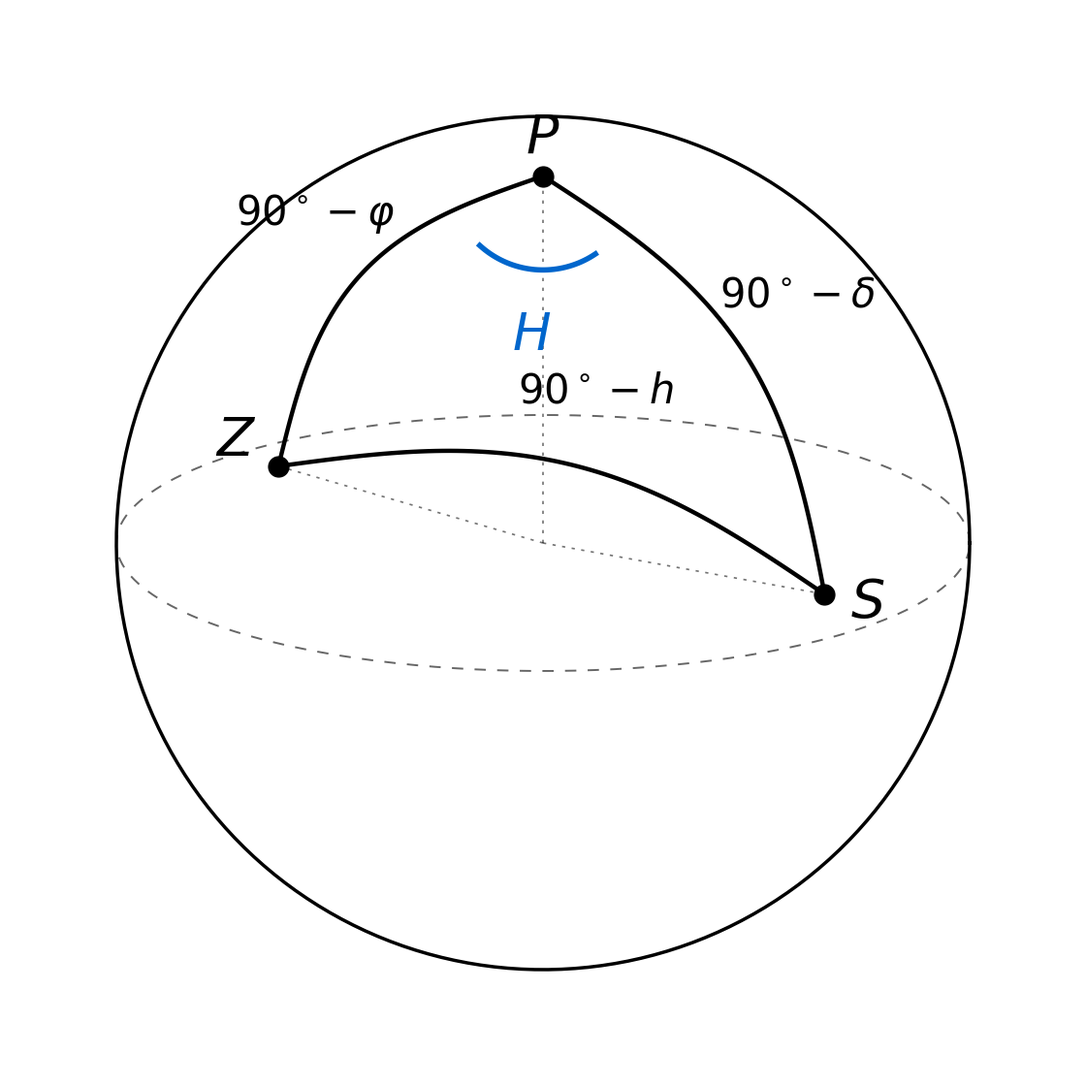
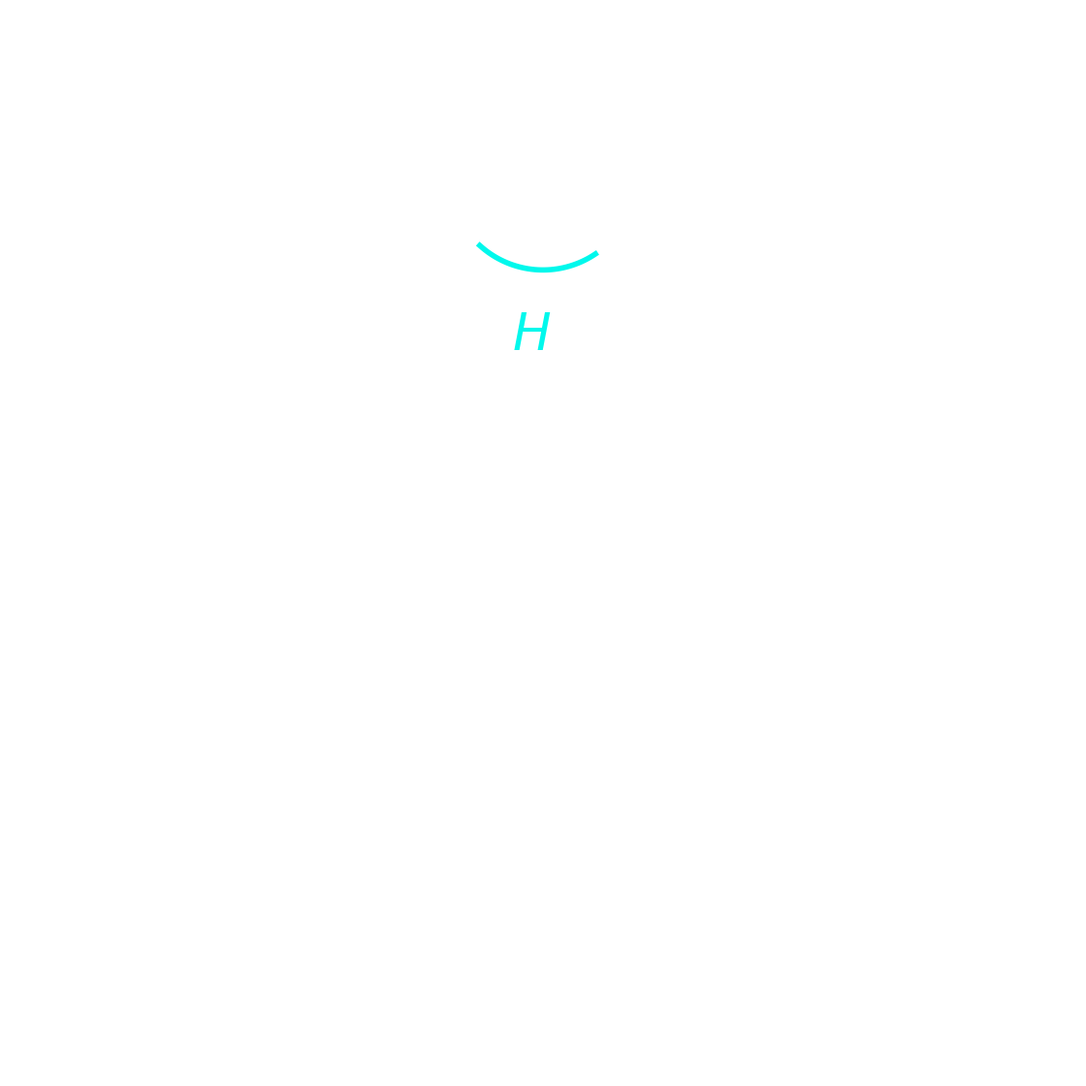

Write Python code to recreate these figures, in order.
"""
Schéma du triangle astronomique (sphérique) Pôle–Zénith–Soleil.

Sert à illustrer la démonstration de la formule de l'angle horaire par la loi
des cosinus sphérique. Génère deux versions : claire (fond blanc, trait noir)
et sombre (couleurs inversées) pour coller au thème du site.

Lancer :  python3 triangle_spherique.py
"""
import numpy as np
import matplotlib.pyplot as plt


def make(dark: bool):
    fg = "white" if dark else "black"          # couleur du trait / texte
    bg = (0, 0, 0, 0)                          # fond transparent
    accent = "#01f8ec" if dark else "#0066cc"  # arc de l'angle horaire H

    fig, ax = plt.subplots(figsize=(11, 11))
    fig.patch.set_alpha(0)
    ax.set_facecolor(bg)
    ax.set_aspect("equal")
    ax.axis("off")

    # ── Sphère céleste ────────────────────────────────────────────────
    th = np.linspace(0, 2 * np.pi, 400)
    ax.plot(np.cos(th), np.sin(th), color=fg, lw=2.5)

    # Horizon (grand cercle vu en perspective → ellipse)
    ax.plot(np.cos(th), 0.30 * np.sin(th), color=fg, lw=1.4, ls=(0, (6, 6)), alpha=0.6)

    # ── Sommets du triangle ───────────────────────────────────────────
    P = np.array([0.0,  0.86])    # pôle céleste
    Z = np.array([-0.62, 0.18])   # zénith de l'observateur
    S = np.array([0.66, -0.12])   # Soleil
    O = np.array([0.0,  0.0])     # centre

    def arc(A, B, bulge=0.16, n=80):
        """Petit arc de grand cercle entre A et B (courbé vers l'extérieur)."""
        t = np.linspace(0, 1, n)
        mid = (A + B) / 2
        normal = np.array([-(B - A)[1], (B - A)[0]])
        normal = normal / np.linalg.norm(normal)
        if np.dot(mid, normal) < 0:
            normal = -normal
        pts = (1 - t)[:, None] * A + t[:, None] * B + (bulge * np.sin(np.pi * t))[:, None] * normal
        return pts[:, 0], pts[:, 1]

    # Côtés du triangle sphérique
    for A, B in [(P, Z), (P, S), (Z, S)]:
        ax.plot(*arc(A, B), color=fg, lw=3.2)

    # Rayons vers le centre (pour situer les angles au pôle / zénith)
    for V in (P, Z, S):
        ax.plot([O[0], V[0]], [O[1], V[1]], color=fg, lw=1.2, ls=(0, (2, 4)), alpha=0.55)

    # ── Sommets (points + étiquettes) ─────────────────────────────────
    for V, name, off in [(P, "$P$", (0.0, 0.09)),
                         (Z, "$Z$", (-0.10, 0.06)),
                         (S, "$S$", (0.10, -0.02))]:
        ax.plot(*V, "o", color=fg, ms=15)
        ax.text(V[0] + off[0], V[1] + off[1], name, color=fg,
                fontsize=40, ha="center", va="center")

    # ── Étiquettes des côtés (arcs = colatitudes) ─────────────────────
    def label_arc(A, B, txt, bulge=0.16, shift=0.18):
        x, y = arc(A, B, bulge)
        mid = np.array([x[len(x) // 2], y[len(y) // 2]])
        d = mid - O
        d = d / np.linalg.norm(d)
        ax.text(mid[0] + shift * d[0], mid[1] + shift * d[1], txt, color=fg,
                fontsize=30, ha="center", va="center")

    label_arc(P, Z, r"$90^\circ-\varphi$")
    label_arc(P, S, r"$90^\circ-\delta$")
    label_arc(Z, S, r"$90^\circ-h$")

    # ── Angle horaire H au pôle ───────────────────────────────────────
    vZ = (Z - P) / np.linalg.norm(Z - P)
    vS = (S - P) / np.linalg.norm(S - P)
    aZ = np.arctan2(vZ[1], vZ[0])
    aS = np.arctan2(vS[1], vS[0])
    aa = np.linspace(aZ, aS, 40)
    r = 0.22
    ax.plot(P[0] + r * np.cos(aa), P[1] + r * np.sin(aa), color=accent, lw=4)
    am = (aZ + aS) / 2
    ax.text(P[0] + 1.7 * r * np.cos(am), P[1] + 1.7 * r * np.sin(am), r"$H$",
            color=accent, fontsize=38, ha="center", va="center")

    ax.set_xlim(-1.25, 1.25)
    ax.set_ylim(-1.25, 1.25)
    fig.tight_layout(pad=0)
    suffix = "dark" if dark else "light"
    fig.savefig(f"triangle_spherique_{suffix}.pdf", transparent=True, bbox_inches="tight")
    plt.close(fig)


make(dark=False)
make(dark=True)
print("triangle_spherique_light.pdf / triangle_spherique_dark.pdf générés")
